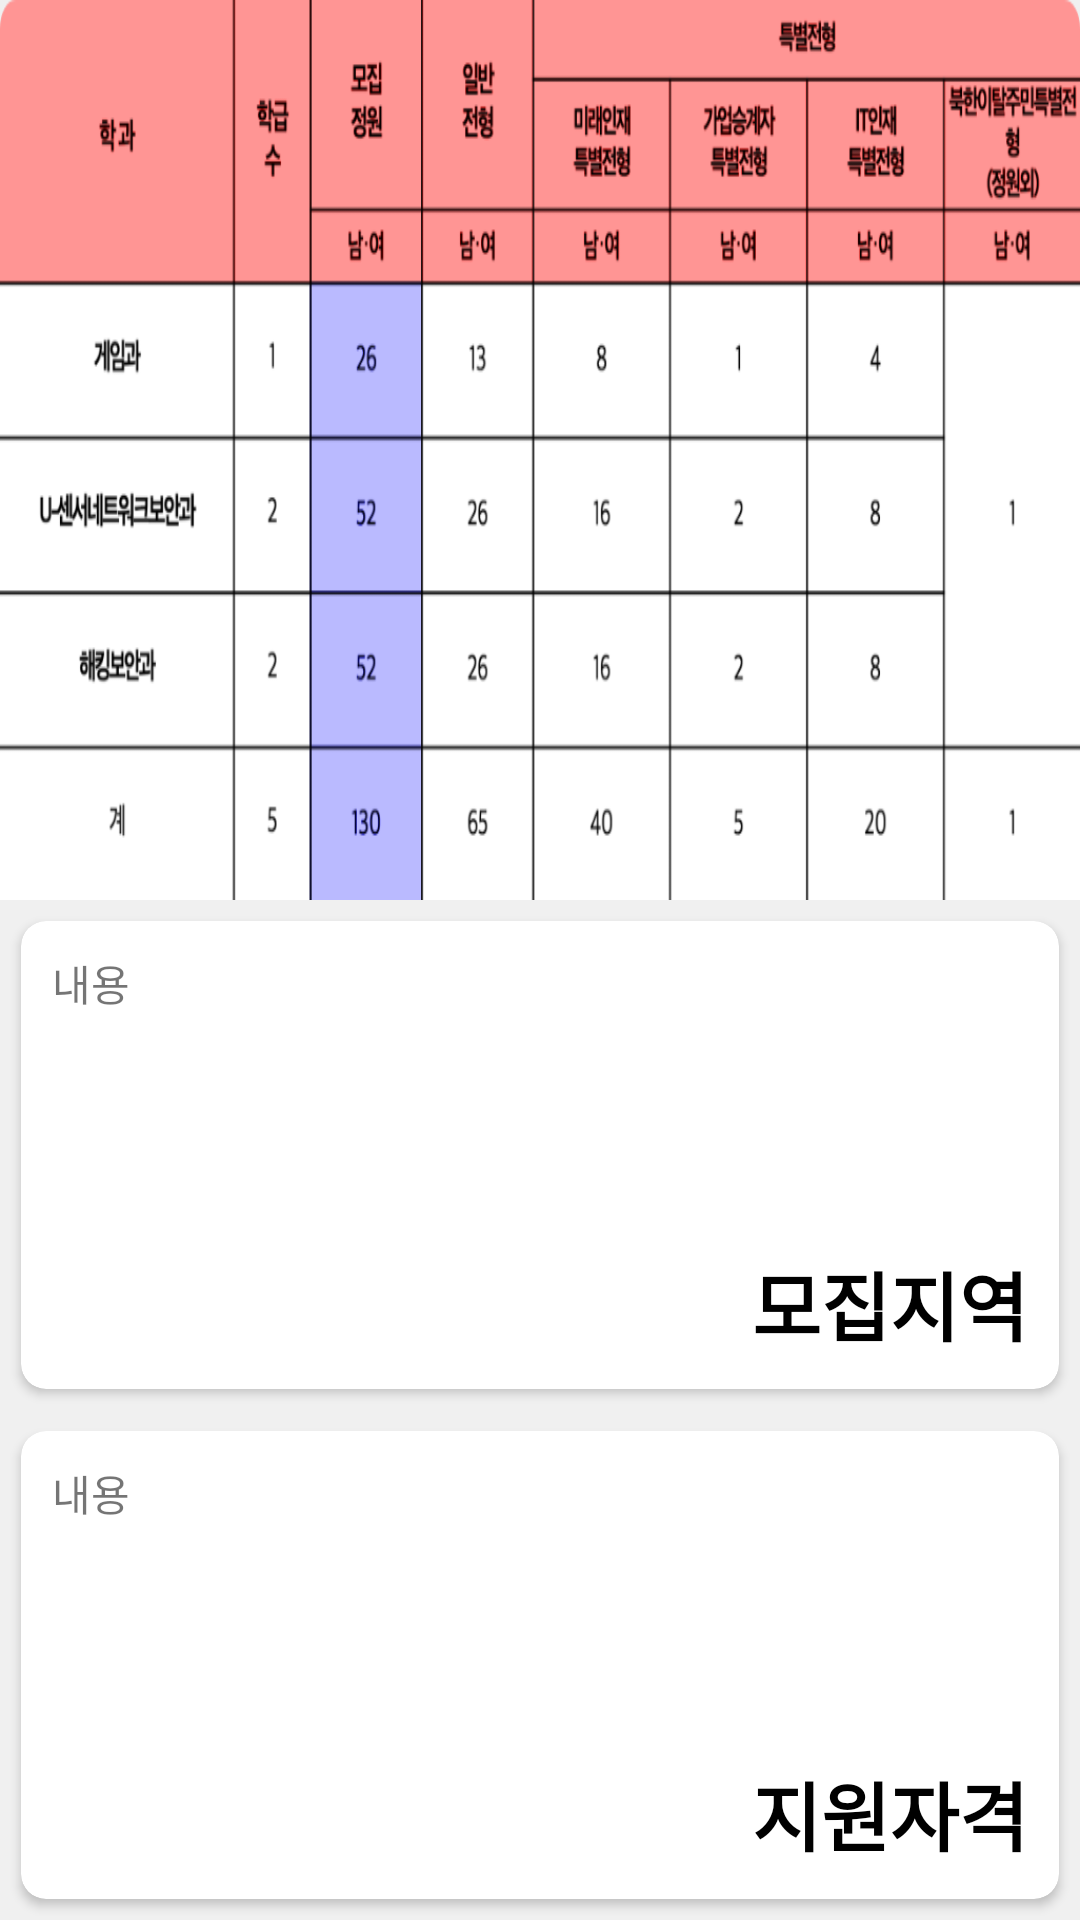

Here is an Android app screen rendered from its layout file. Give the layout XML and the strings, colors and styles it references.
<!-- AndroidManifest.xml: application theme AppTheme -->
<!-- res/layout/activity_re.xml -->
<RelativeLayout xmlns:android="http://schemas.android.com/apk/res/android"
    xmlns:tools="http://schemas.android.com/tools"
    android:layout_width="match_parent"
    android:layout_height="match_parent"
    android:background="#F0F0F0"
    xmlns:app="http://schemas.android.com/apk/res-auto"
    tools:context="hansei.purplebeen.com.hansei_app.controller.fragments.ReInfo">
    <ScrollView
        android:layout_width="match_parent"
        android:layout_height="match_parent"
        android:fillViewport="true"/>
    <LinearLayout
        android:layout_width="match_parent"
        android:layout_height="match_parent"
        android:orientation="vertical">
        <ImageView
            android:layout_width="match_parent"
            android:layout_height="wrap_content"
            android:layout_weight="1"
            android:id="@+id/usnPic"
            android:background="@drawable/recruitment"/>

        <android.support.v7.widget.CardView
            android:layout_width="match_parent"
            android:layout_height="156dp"
            android:layout_below="@+id/reInfo"
            android:layout_margin="7dp"
            app:cardCornerRadius="25px">

            <RelativeLayout
                android:layout_width="match_parent"
                android:layout_height="wrap_content"
                android:padding="5dp">

            </RelativeLayout>

            <TextView
                android:id="@+id/re_area"
                android:layout_width="wrap_content"
                android:layout_height="wrap_content"
                android:layout_gravity="bottom|right"
                android:textColor="#000000"
                android:textSize="25dp"
                android:textStyle="bold"
                android:layout_margin="5pt"
                android:text="모집지역" />

            <TextView
                android:id="@+id/area_content"
                android:layout_width="wrap_content"
                android:layout_height="wrap_content"
                android:layout_margin="5pt"
                android:text="내용"
                />

        </android.support.v7.widget.CardView>

        <android.support.v7.widget.CardView
            android:layout_width="match_parent"
            android:layout_height="156dp"
            android:layout_below="@+id/reInfo"
            android:layout_margin="7dp"
            app:cardCornerRadius="25px">

            <RelativeLayout
                android:layout_width="match_parent"
                android:layout_height="wrap_content"
                android:padding="5dp">

            </RelativeLayout>

            <TextView
                android:id="@+id/re_lis"
                android:layout_width="wrap_content"
                android:layout_height="wrap_content"
                android:layout_gravity="bottom|right"
                android:textColor="#000000"
                android:textSize="25dp"
                android:textStyle="bold"
                android:layout_margin="5pt"
                android:text="지원자격" />
            <TextView
                android:id="@+id/lis_content"
                android:layout_width="wrap_content"
                android:layout_height="wrap_content"
                android:layout_margin="5pt"
                android:text="내용"
                />

        </android.support.v7.widget.CardView>
    </LinearLayout>
</RelativeLayout>
<!-- resources referenced by this layout -->
<resources>
  <!-- drawable recruitment: png bitmap (drawable-hdpi, 28924 bytes) -->
  <style name="AppTheme" parent="Theme.AppCompat.Light.NoActionBar">
          
          <item name="colorPrimary">@color/colorPrimary</item>
          <item name="colorPrimaryDark">@color/colorPrimaryDark</item>
          <item name="colorAccent">@color/colorAccent</item>
      </style>
  <color name="colorPrimary">#3F51B5</color>
  <color name="colorPrimaryDark">#303F9F</color>
  <color name="colorAccent">#FFFF8D</color>
</resources>
